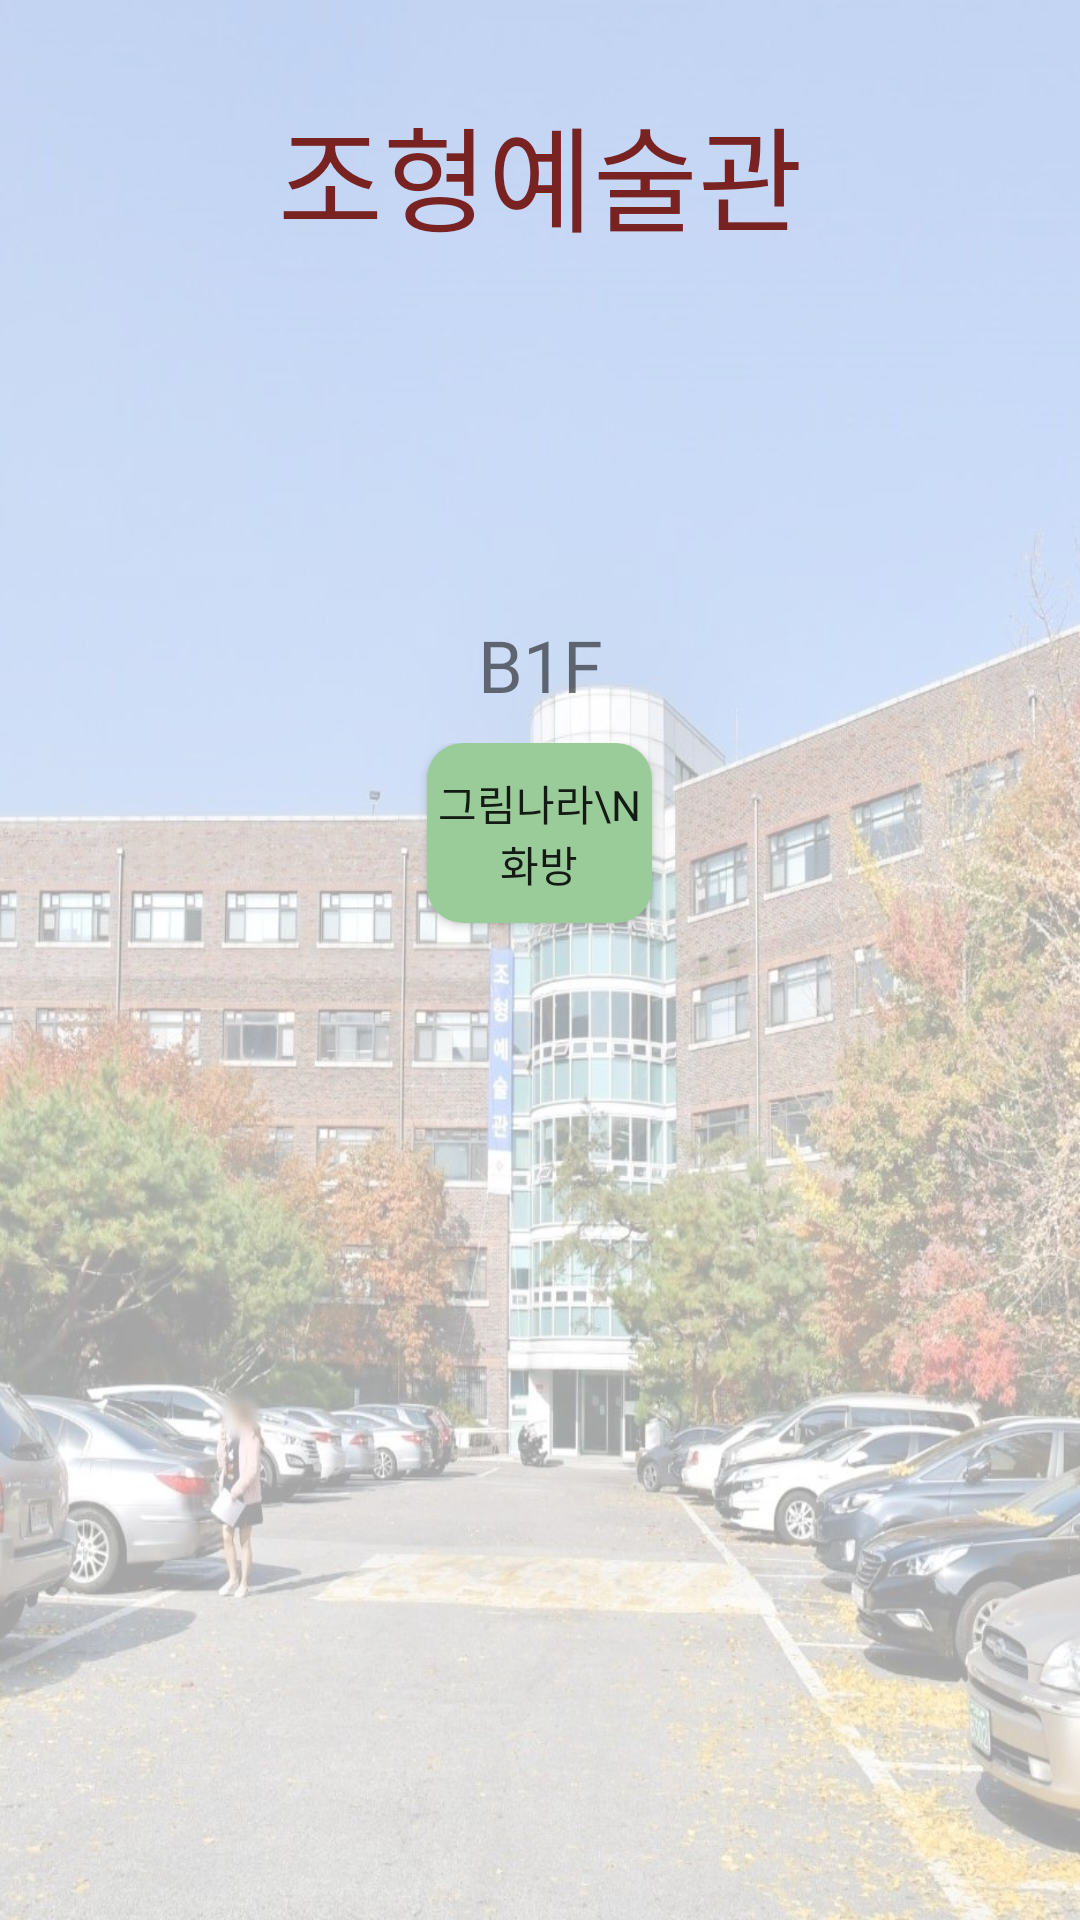

Layout XML and referenced resources for this Android screen:
<!-- AndroidManifest.xml: application theme Theme.GuruApp_1 -->
<!-- res/layout/activity_joyegwan.xml -->
<?xml version="1.0" encoding="utf-8"?>
<LinearLayout xmlns:android="http://schemas.android.com/apk/res/android"
    xmlns:app="http://schemas.android.com/apk/res-auto"
    xmlns:tools="http://schemas.android.com/tools"
    android:layout_width="match_parent"
    android:layout_height="match_parent"
    android:orientation="vertical"
    android:background="@drawable/joye"
    tools:context=".JoyegwanActivity">

    
    <TextView
        android:id="@+id/joye_text1"
        android:layout_width="match_parent"
        android:layout_height="wrap_content"
        android:layout_marginTop="30dp"
        android:gravity="center"
        android:textColor="#792222"
        android:fontFamily="@font/scdream7"
        android:text="조형예술관"
        android:textSize="38sp"></TextView>

    <TextView
        android:id="@+id/joye_text2"
        android:layout_width="match_parent"
        android:layout_height="wrap_content"
        android:layout_marginTop="120dp"
        android:layout_marginBottom="10dp"
        android:gravity="center"
        android:fontFamily="@font/cafe24surround"
        android:text="B1F"
        android:textSize="24sp"/>

    <LinearLayout
        android:layout_width="wrap_content"
        android:layout_height="70dp"
        android:layout_gravity="center">

        <Button
            android:id="@+id/joye_button1"
            android:layout_width="75dp"
            android:layout_height="60dp"
            android:layout_marginHorizontal="5dp"
            android:background="@drawable/button_background3"
            android:fontFamily="@font/cafe24surround"
            android:text="그림나라\n화방" />

    </LinearLayout>

</LinearLayout>
<!-- resources referenced by this layout -->
<resources>
  <!-- drawable button_background3 (drawable) -->
  <?xml version="1.0" encoding="utf-8"?>
  <shape xmlns:android="http://schemas.android.com/apk/res/android"
      android:padding="10dp"
      android:shape="rectangle" >
      <solid android:color="#99CC99"/>
      <corners
          android:bottomLeftRadius="12dp"
          android:bottomRightRadius="12dp"
          android:topLeftRadius="12dp"
          android:topRightRadius="12dp" />
  </shape>
  <!-- drawable joye: jpg bitmap (drawable, 208601 bytes) -->
  <style name="Theme.GuruApp_1" parent="Theme.AppCompat.Light.DarkActionBar">
          
          <item name="colorPrimary">@color/main_red</item>
          <item name="colorPrimaryVariant">@color/main_red_dark</item>
          <item name="colorOnPrimary">@color/white</item>
  
          
          <item name="android:statusBarColor" tools:targetApi="l">?attr/colorPrimaryVariant</item>
          
      </style>
  <color name="main_red">#AC3030</color>
  <color name="main_red_dark">#792222</color>
  <color name="white">#FFFFFFFF</color>
</resources>
